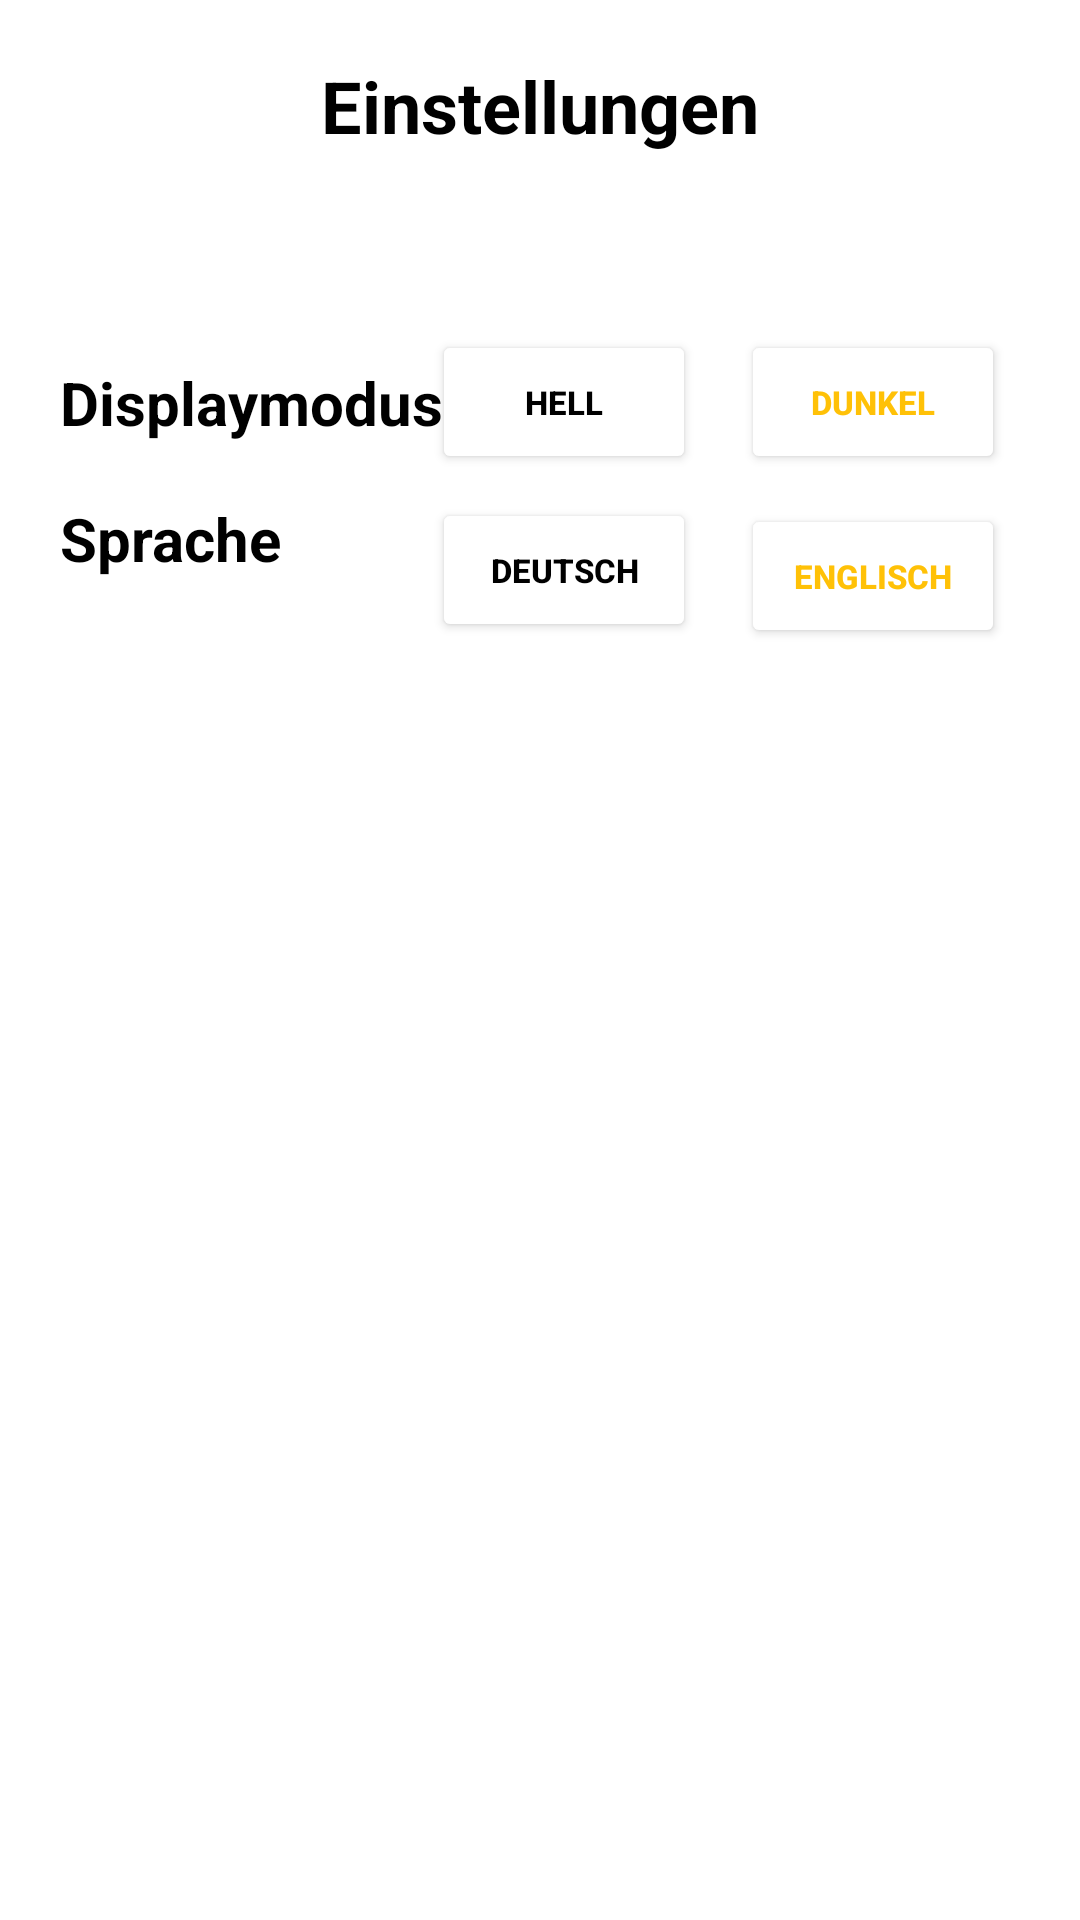

Write the Android layout XML for this screen, with the resource values it uses.
<!-- AndroidManifest.xml: application theme Theme.LuckyVStreamerList -->
<!-- res/layout/fragment_settings.xml -->
<?xml version="1.0" encoding="utf-8"?>
<layout xmlns:android="http://schemas.android.com/apk/res/android"
    xmlns:app="http://schemas.android.com/apk/res-auto"
    xmlns:tools="http://schemas.android.com/tools">

    <data>

    </data>

    <androidx.constraintlayout.widget.ConstraintLayout
        android:layout_width="match_parent"
        android:layout_height="match_parent"
        tools:context=".others.ui.SettingsFragment">

        <androidx.constraintlayout.widget.ConstraintLayout
            android:id="@+id/cl_app_header"
            android:layout_width="match_parent"
            android:layout_height="70dp"
            app:layout_constraintEnd_toEndOf="parent"
            app:layout_constraintStart_toStartOf="parent"
            app:layout_constraintTop_toTopOf="parent">

            <TextView
                android:id="@+id/tv_header"
                android:layout_width="wrap_content"
                android:layout_height="wrap_content"
                android:text="@string/de_header_settings"
                android:textSize="24sp"
                android:textStyle="bold"
                android:textColor="?attr/colorSecondary"
                app:layout_constraintBottom_toBottomOf="parent"
                app:layout_constraintEnd_toEndOf="parent"
                app:layout_constraintHorizontal_bias="0.5"
                app:layout_constraintStart_toStartOf="parent"
                app:layout_constraintTop_toTopOf="parent"
                app:layout_constraintVertical_bias="0.5"/>


        </androidx.constraintlayout.widget.ConstraintLayout>

        <androidx.constraintlayout.widget.ConstraintLayout
            android:id="@+id/cl_settings"
            android:layout_width="0dp"
            android:layout_height="200dp"
            android:layout_marginStart="20dp"
            android:layout_marginTop="40dp"
            android:layout_marginEnd="20dp"
            app:layout_constraintEnd_toEndOf="parent"
            app:layout_constraintHorizontal_bias="0.5"
            app:layout_constraintStart_toStartOf="parent"
            app:layout_constraintTop_toBottomOf="@+id/cl_app_header">

            <TextView
                android:id="@+id/tv_displayModus"
                android:layout_width="wrap_content"
                android:layout_height="wrap_content"
                android:text="@string/de_settings_mode"
                android:textColor="?attr/colorSecondary"
                android:textSize="20sp"
                android:textStyle="bold"
                app:layout_constraintBottom_toBottomOf="@+id/btn_lightmode"
                app:layout_constraintStart_toStartOf="parent"
                app:layout_constraintTop_toTopOf="@+id/btn_lightmode" />

            <Button
                android:id="@+id/btn_lightmode"
                android:layout_width="wrap_content"
                android:layout_height="wrap_content"
                android:layout_marginEnd="15dp"
                android:backgroundTint="@color/day_btn_luckyv_yellow"
                android:text="@string/de_settings_mode_light"
                android:textColor="@color/day_txt_luckyv_black"
                android:textSize="11sp"
                android:textStyle="bold"
                app:layout_constraintEnd_toStartOf="@+id/btn_darkmode"
                app:layout_constraintTop_toTopOf="parent" />

            <Button
                android:id="@+id/btn_darkmode"
                android:layout_width="wrap_content"
                android:layout_height="wrap_content"
                android:layout_marginEnd="5dp"
                android:backgroundTint="@color/day_btn_luckyv_black"
                android:text="@string/de_settings_mode_dark"
                android:textColor="@color/txt_luckyv_yellow"
                android:textSize="11sp"
                android:textStyle="bold"
                app:layout_constraintEnd_toEndOf="parent"
                app:layout_constraintTop_toTopOf="parent" />


            <TextView
                android:id="@+id/tv_language"
                android:layout_width="wrap_content"
                android:layout_height="wrap_content"
                android:layout_marginBottom="21dp"
                android:text="@string/settings_de_language"
                android:textColor="?attr/colorSecondary"
                android:textSize="20sp"
                android:textStyle="bold"
                app:layout_constraintBottom_toBottomOf="@+id/btn_german"
                app:layout_constraintStart_toStartOf="parent"
                app:layout_constraintTop_toTopOf="@+id/btn_german"
                app:layout_constraintVertical_bias="1.0" />

            <Button
                android:id="@+id/btn_german"
                android:layout_width="wrap_content"
                android:layout_height="wrap_content"
                android:layout_marginTop="8dp"
                android:backgroundTint="@color/day_btn_luckyv_yellow"
                android:text="@string/settings_de_language_deutsch"
                android:textColor="@color/day_txt_luckyv_black"
                android:textSize="11sp"
                android:textStyle="bold"
                app:layout_constraintStart_toStartOf="@+id/btn_lightmode"
                app:layout_constraintTop_toBottomOf="@+id/btn_lightmode" />

            <Button
                android:id="@+id/btn_english"
                android:layout_width="wrap_content"
                android:layout_height="wrap_content"
                android:layout_marginTop="10dp"
                android:layout_marginEnd="5dp"
                android:backgroundTint="@color/day_btn_luckyv_black"
                android:text="@string/settings_de_language_englisch"
                android:textColor="@color/txt_luckyv_yellow"
                android:textSize="11sp"
                android:textStyle="bold"
                app:layout_constraintEnd_toEndOf="parent"
                app:layout_constraintStart_toStartOf="@+id/btn_darkmode"
                app:layout_constraintTop_toBottomOf="@+id/btn_darkmode" />

        </androidx.constraintlayout.widget.ConstraintLayout>

    </androidx.constraintlayout.widget.ConstraintLayout>
</layout>
<!-- resources referenced by this layout -->
<resources>
  <color name="day_txt_luckyv_black">#000000</color>
  <color name="txt_luckyv_yellow">#FFC107</color>
  <string name="de_header_settings">Einstellungen</string>
  <string name="de_settings_mode">Displaymodus</string>
  <string name="de_settings_mode_dark">dunkel</string>
  <string name="de_settings_mode_light">hell</string>
  <string name="settings_de_language">Sprache</string>
  <string name="settings_de_language_deutsch">deutsch</string>
  <string name="settings_de_language_englisch">englisch</string>
  <style name="Theme.LuckyVStreamerList" parent="Theme.MaterialComponents.DayNight.NoActionBar">
          
          <item name="colorPrimary">@color/app_background_light</item>
          <item name="colorPrimaryVariant">@color/luckyv_yellow</item>
          <item name="colorOnPrimary">@color/luckyv_white</item>
          
          <item name="colorSecondary">@color/luckyv_black</item>
  
          <item name="colorOnSecondary">@color/luckyv_black</item>
          
          <item name="android:statusBarColor">?attr/colorPrimaryVariant</item>
          
      </style>
  <color name="app_background_light">#FFFFFF</color>
  <color name="luckyv_yellow">#FFC107</color>
  <color name="luckyv_white">#FFFFFF</color>
  <color name="luckyv_black">#000000</color>
</resources>
